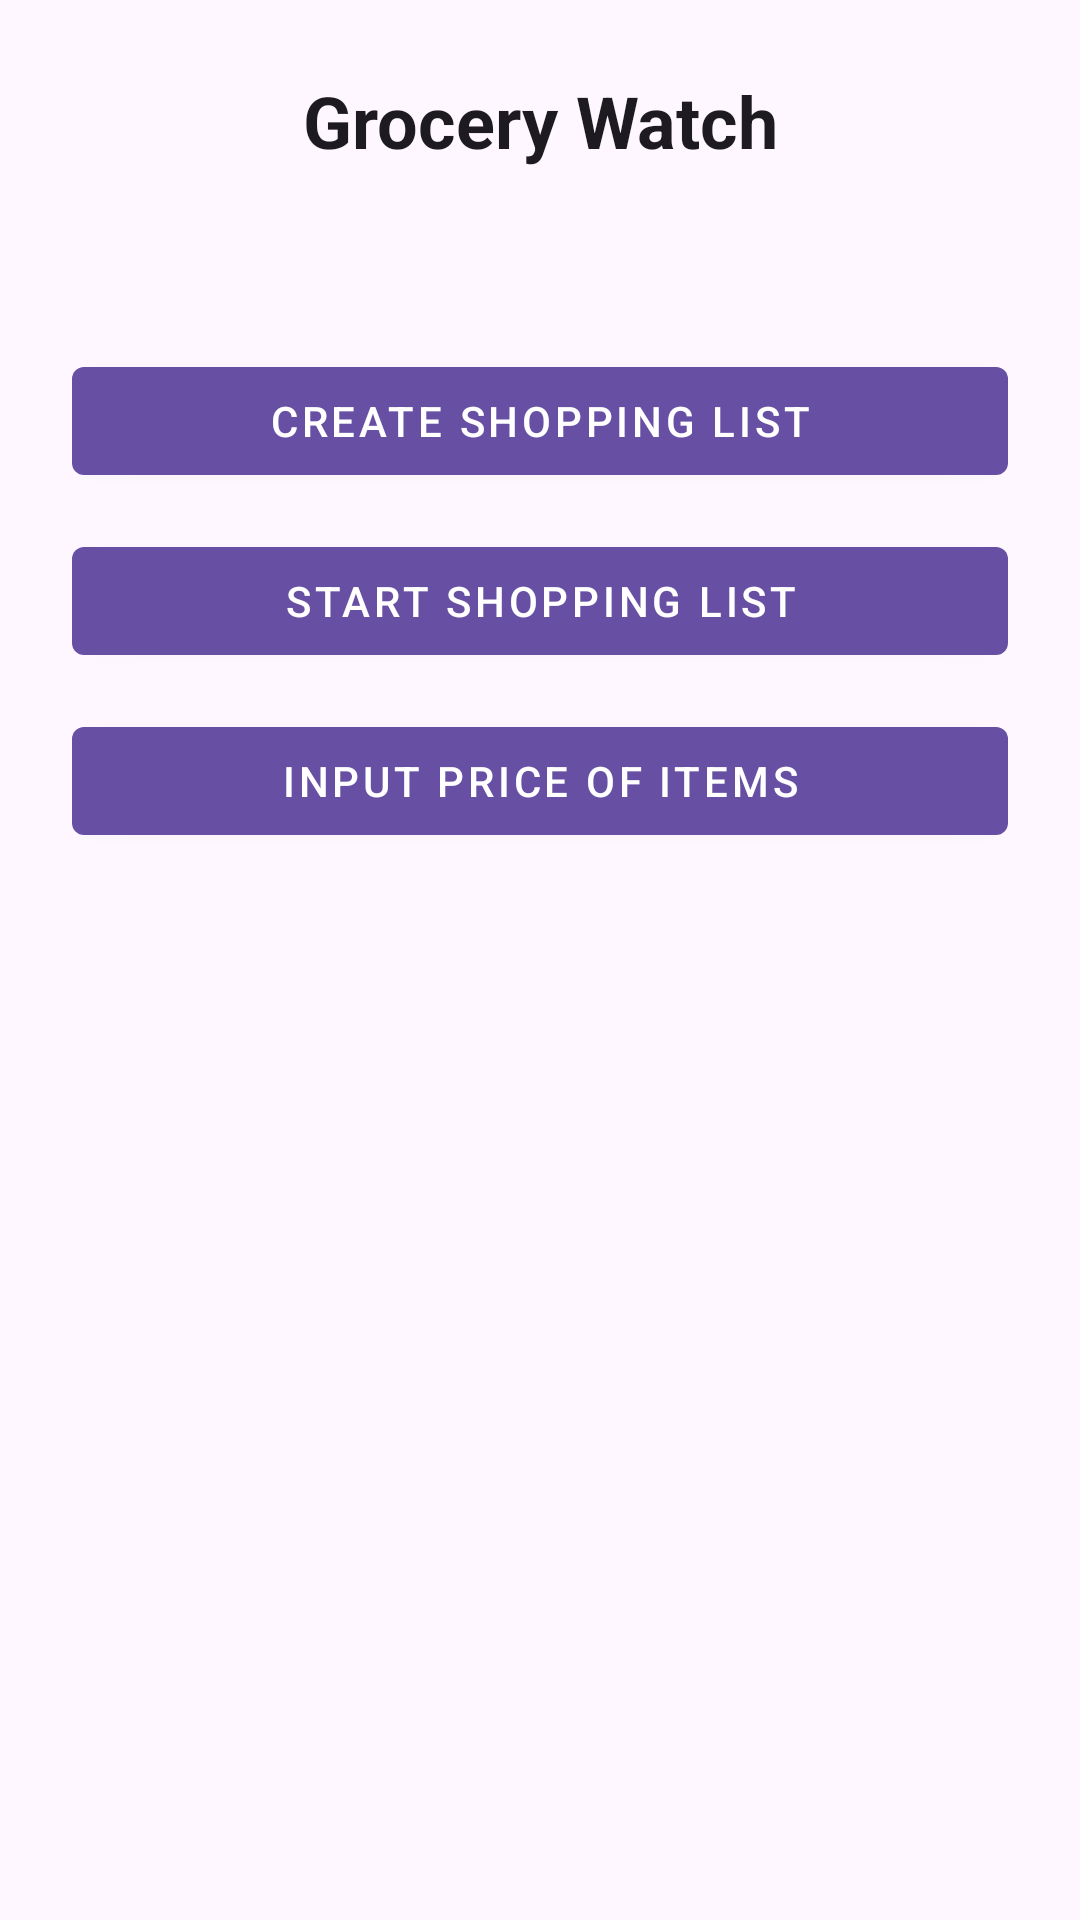

The Android layout XML behind this screen, and the referenced resources:
<!-- AndroidManifest.xml: application theme Theme.GroceryTrack -->
<!-- res/layout/activity_main.xml -->
<?xml version="1.0" encoding="utf-8"?>
<androidx.constraintlayout.widget.ConstraintLayout xmlns:android="http://schemas.android.com/apk/res/android"
    xmlns:app="http://schemas.android.com/apk/res-auto"
    xmlns:tools="http://schemas.android.com/tools"
    android:layout_width="match_parent"
    android:layout_height="match_parent"
    tools:context=".MainActivity">

    <TextView
        android:id="@+id/bannerText"
        android:layout_width="0dp"
        android:layout_height="wrap_content"
        android:padding="24dp"
        android:text="@string/app_banner"
        android:textAlignment="center"
        android:textAppearance="@style/TextAppearance.MaterialComponents.Headline5"
        android:textStyle="bold"
        app:layout_constraintTop_toTopOf="parent"
        app:layout_constraintStart_toStartOf="parent"
        app:layout_constraintEnd_toEndOf="parent" />

    <LinearLayout
        android:id="@+id/menuButtons"
        android:layout_width="0dp"
        android:layout_height="wrap_content"
        android:orientation="vertical"
        android:padding="24dp"
        android:gravity="center"
        android:layout_marginTop="12dp"
        app:layout_constraintTop_toBottomOf="@id/bannerText"
        app:layout_constraintStart_toStartOf="parent"
        app:layout_constraintEnd_toEndOf="parent">

        <com.google.android.material.button.MaterialButton
            android:id="@+id/createListButton"
            style="@style/Widget.MaterialComponents.Button"
            android:layout_width="match_parent"
            android:layout_height="wrap_content"
            android:text="@string/create_shopping_list"
            android:layout_marginBottom="12dp" />

        <com.google.android.material.button.MaterialButton
            android:id="@+id/startListButton"
            style="@style/Widget.MaterialComponents.Button"
            android:layout_width="match_parent"
            android:layout_height="wrap_content"
            android:text="@string/start_shopping_list"
            android:layout_marginBottom="12dp" />

        <com.google.android.material.button.MaterialButton
            android:id="@+id/priceButton"
            style="@style/Widget.MaterialComponents.Button"
            android:layout_width="match_parent"
            android:layout_height="wrap_content"
            android:text="@string/input_price_of_items" />
    </LinearLayout>

</androidx.constraintlayout.widget.ConstraintLayout>
<!-- resources referenced by this layout -->
<resources>
  <string name="app_banner">Grocery Watch</string>
  <string name="create_shopping_list">Create Shopping List</string>
  <string name="input_price_of_items">Input Price of Items</string>
  <string name="start_shopping_list">Start Shopping List</string>
  <style name="Theme.GroceryTrack" parent="Theme.Material3.Light.NoActionBar">
          <item name="colorPrimary">@color/md_theme_primary</item>
          <item name="android:statusBarColor" tools:targetApi="l">@color/md_theme_primary</item>
      </style>
  <color name="md_theme_primary">#6750A4</color>
</resources>
